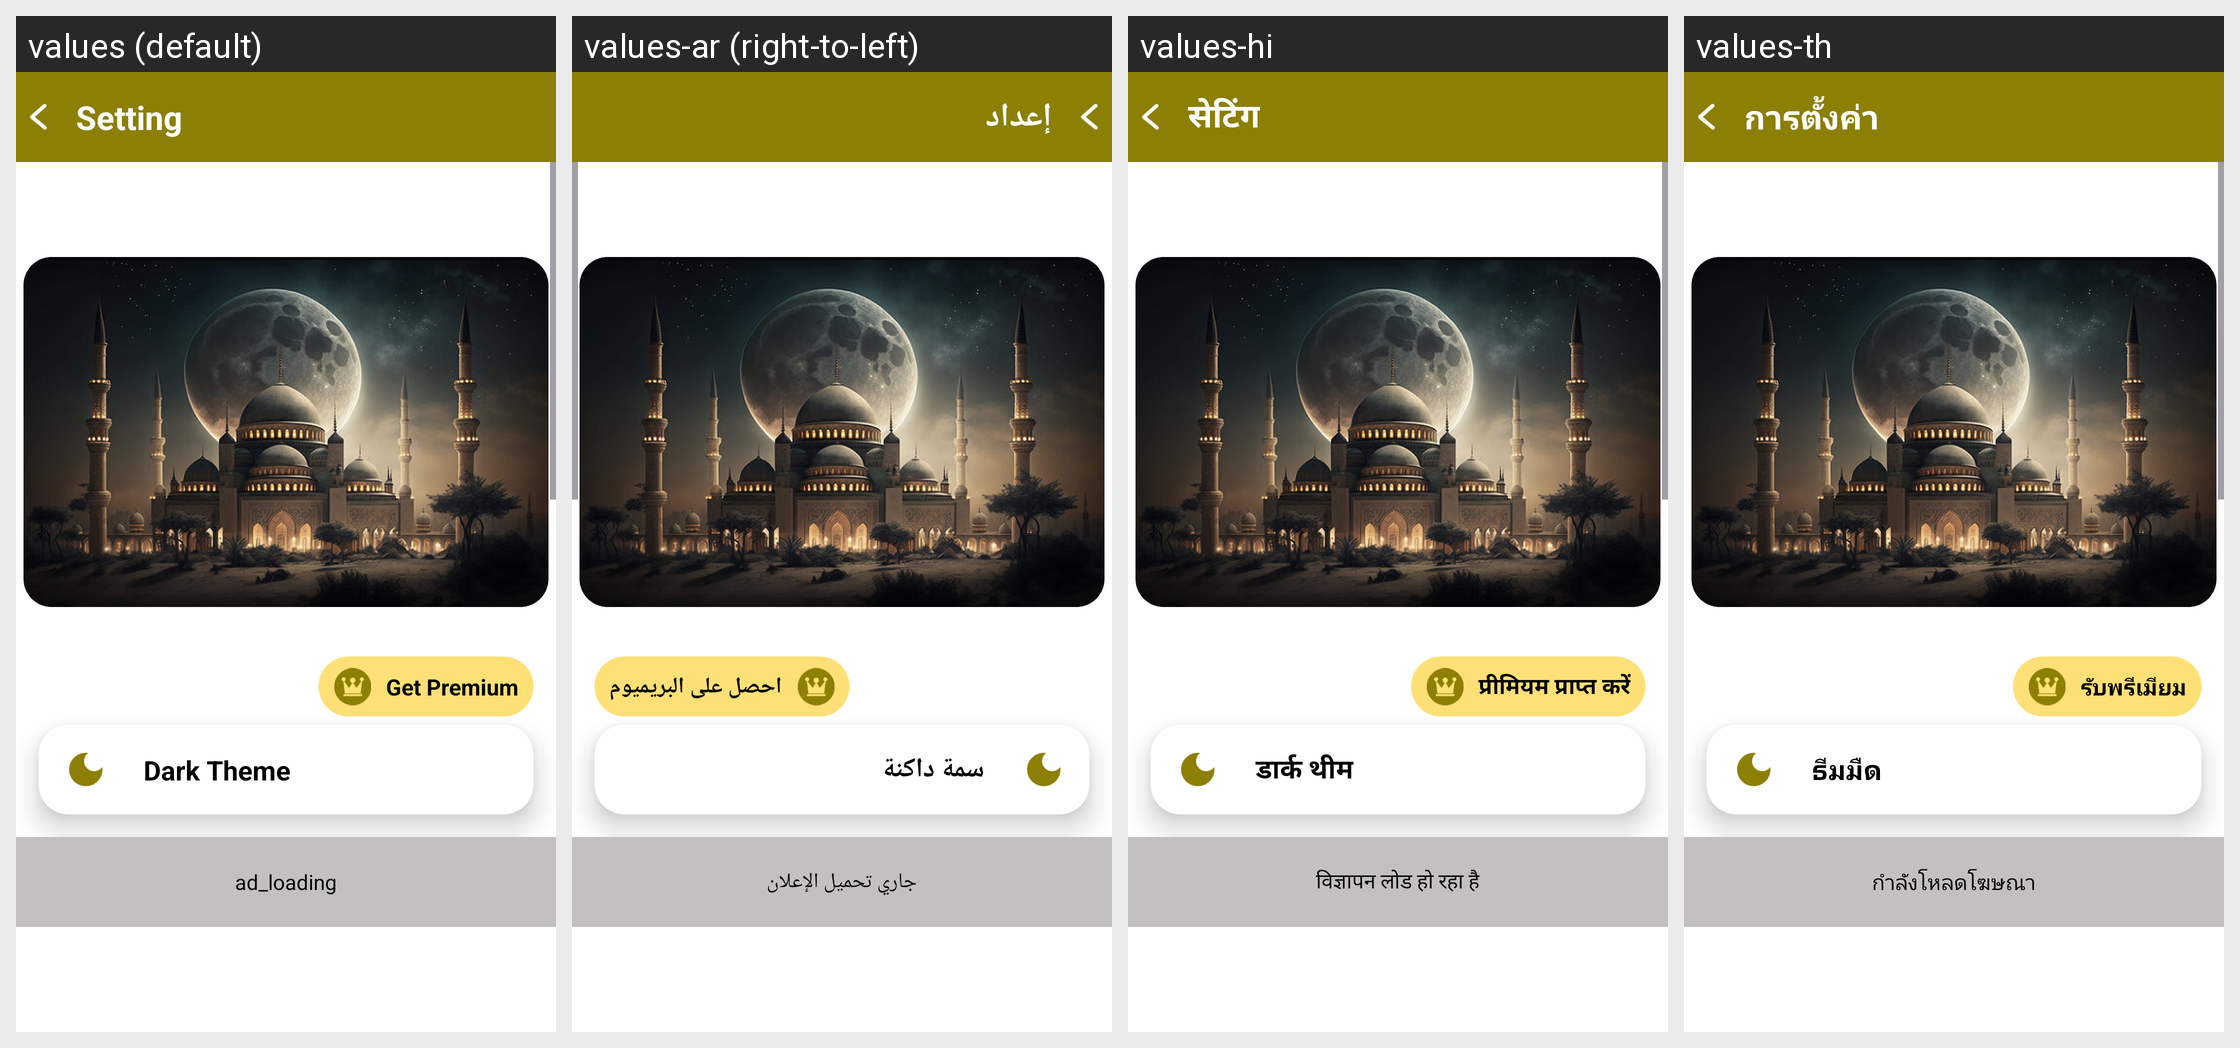

This grid shows one Android layout under several languages. Give, for every string resource on the screen, its name, the default text and each shown locale's text.
Android screen res/layout/fragment_setting.xml rendered under 4 locales, left to right: values (default), values-ar (right-to-left), values-hi, values-th. Device: Nexus 5 (rendered at 1080×1920; each locale shown at half size, 540×960, under a caption strip naming it); theme Theme.KiblaDirection.
Other locales in the repository, not shown: values-de, values-es, values-fr, values-in, values-it, values-ja, values-ko, values-ms, values-pt, values-ru, values-tr, values-vi, values-zh.
Strings drawn on this screen, with the default value and each locale's value (text and hints the layout hard-codes, and strings that could not be matched under every locale, appear in the picture but are not listed):

ad_loading
  values: ad_loading
  values-ar: جاري تحميل الإعلان
  values-hi: विज्ञापन लोड हो रहा है
  values-th: กำลังโหลดโฆษณา

setting
  values: Setting
  values-ar: إعداد
  values-hi: सेटिंग
  values-th: การตั้งค่า

get_premium
  values: Get Premium
  values-ar: احصل على البريميوم
  values-hi: प्रीमियम प्राप्त करें
  values-th: รับพรีเมียม

dark_theme
  values: Dark Theme
  values-ar: سمة داكنة
  values-hi: डार्क थीम
  values-th: ธีมมืด
